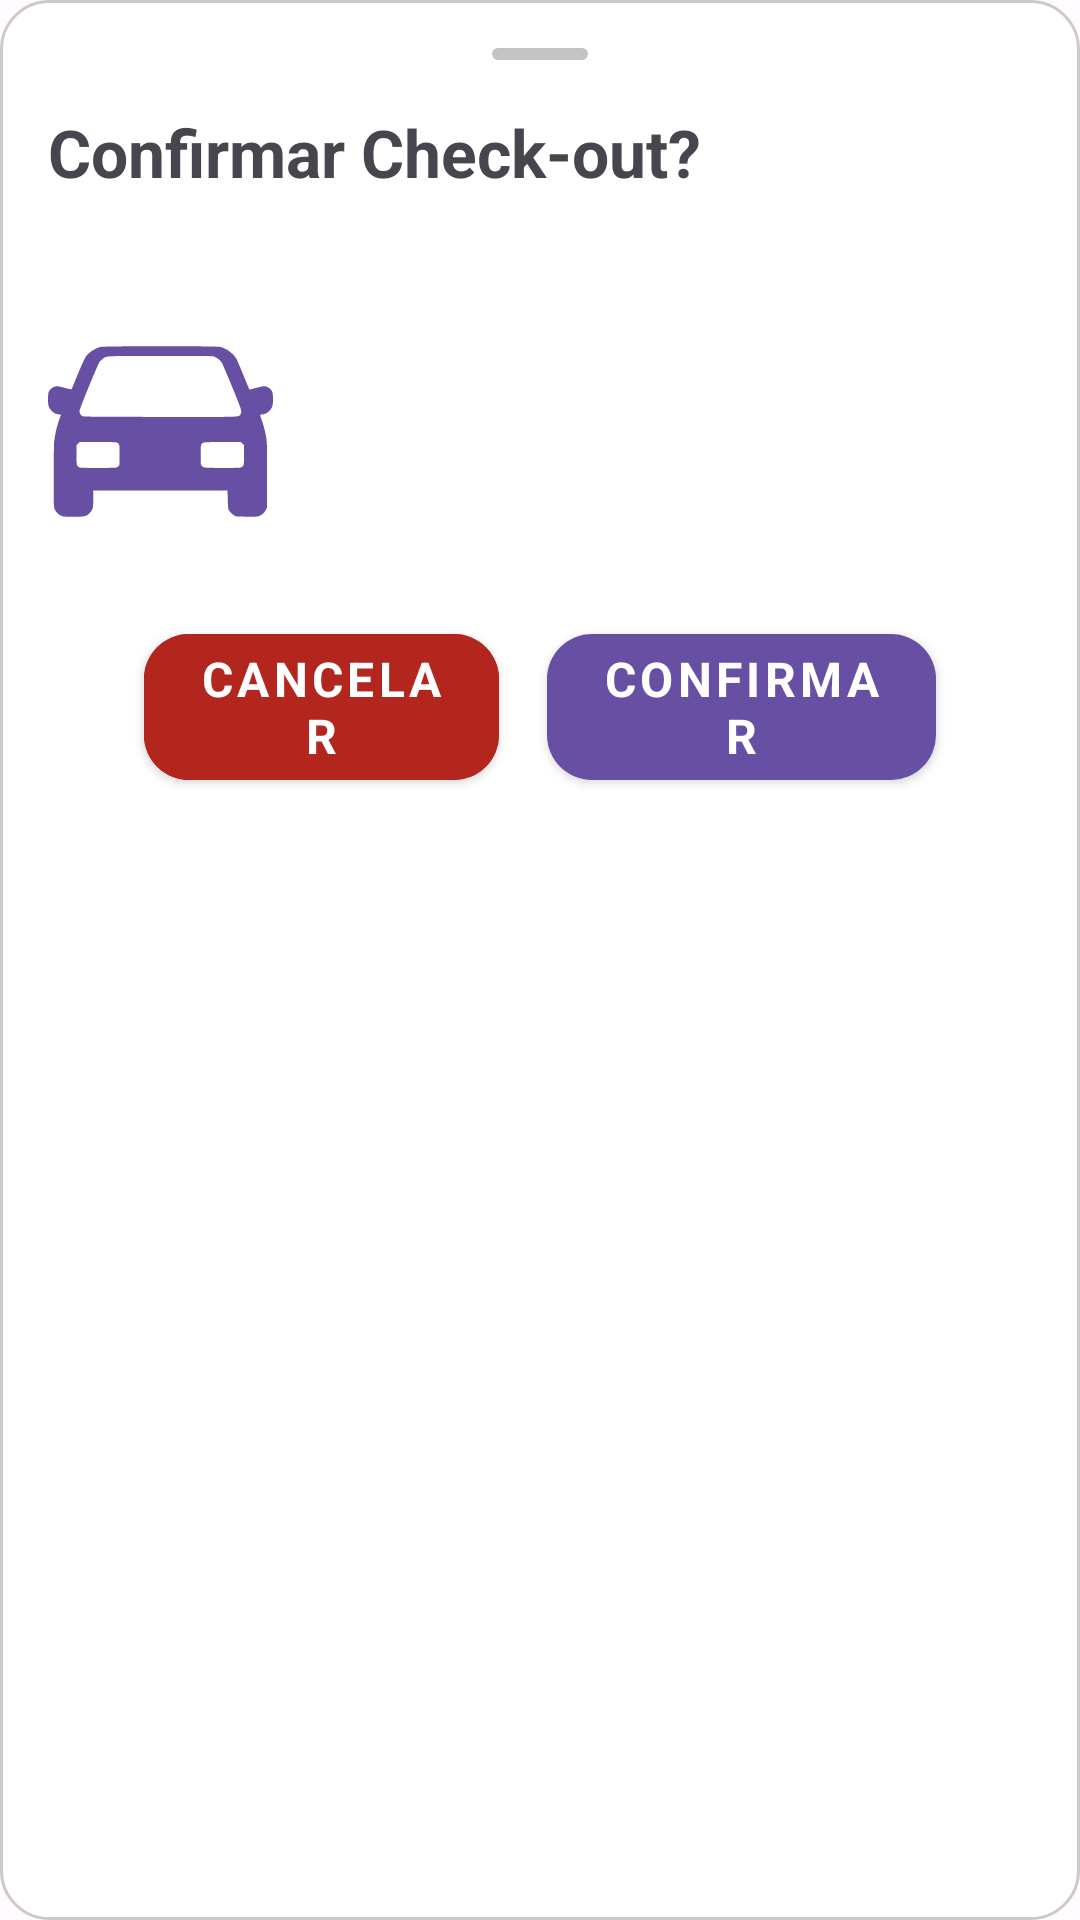

Reconstruct the res/layout file that produces this screen, plus the resources it refers to.
<!-- AndroidManifest.xml: application theme Theme.ParkMobile -->
<!-- res/layout/bottom_sheet_confirm_checkout.xml -->
<?xml version="1.0" encoding="utf-8"?>
<LinearLayout xmlns:android="http://schemas.android.com/apk/res/android"
    xmlns:app="http://schemas.android.com/apk/res-auto"
    xmlns:tools="http://schemas.android.com/tools"
    android:layout_width="match_parent"
    android:layout_height="wrap_content"
    android:background="@drawable/bottom_sheet_backgroud"
    android:orientation="vertical"
    android:padding="16dp"
    tools:context=".ui.estacionamento.ConfirmCheckOutBottomSheetFragment">

    <ImageView
        android:id="@+id/drag_handle"
        android:layout_width="wrap_content"
        android:layout_height="wrap_content"
        android:layout_gravity="center_horizontal"
        android:layout_marginBottom="16dp"
        android:src="@drawable/drag_handle" />

    <TextView
        android:layout_width="wrap_content"
        android:layout_height="wrap_content"
        android:layout_marginBottom="16dp"
        android:text="Confirmar Check-out?"
        android:textSize="22sp"
        android:textStyle="bold" />

    <LinearLayout
        android:layout_width="match_parent"
        android:layout_height="wrap_content"
        android:orientation="horizontal">

        <ImageView
            android:id="@+id/iv_car_icon"
            android:layout_width="75dp"
            android:layout_height="75dp"
            android:layout_marginTop="25dp"
            android:layout_marginEnd="20dp"
            android:contentDescription="Ícone de carro"
            android:src="@drawable/ic_front_car"
            app:tint="?attr/colorPrimary" />

        <LinearLayout
            android:layout_width="match_parent"
            android:layout_height="wrap_content"
            android:orientation="vertical">

            <TextView
                android:id="@+id/tv_confirm_placa"
                android:layout_width="wrap_content"
                android:layout_height="wrap_content"
                android:layout_marginTop="8dp"
                tools:text="Placa: ABC-1234" />

            <TextView
                android:id="@+id/tv_confirm_modelo_marca"
                android:layout_width="wrap_content"
                android:layout_height="wrap_content"
                android:layout_marginTop="4dp"
                tools:text="Modelo - Marca" />

            <TextView
                android:id="@+id/tv_confirm_entrada"
                android:layout_width="wrap_content"
                android:layout_height="wrap_content"
                android:layout_marginTop="4dp"
                tools:text="Entrada: 25/11/2025 10:00" />

        </LinearLayout>

    </LinearLayout>

    <LinearLayout
        android:layout_width="match_parent"
        android:layout_height="wrap_content"
        android:layout_marginTop="24dp"
        android:orientation="horizontal">

        <com.google.android.material.button.MaterialButton
            android:id="@+id/btn_cancelar"
            style="@style/BotaoGeral"
            android:layout_width="wrap_content"
            android:layout_height="wrap_content"
            android:layout_marginEnd="8dp"
            android:layout_weight="1"
            android:backgroundTint="@color/md_theme_error"
            android:text="Cancelar" />

        <com.google.android.material.button.MaterialButton
            android:id="@+id/btn_confirmar"
            style="@style/BotaoGeral"
            android:layout_width="wrap_content"
            android:layout_height="wrap_content"
            android:layout_marginStart="8dp"
            android:layout_weight="1"
            android:text="Confirmar" />
    </LinearLayout>

</LinearLayout>
<!-- resources referenced by this layout -->
<resources>
  <color name="md_theme_error">#B3261E</color>
  <!-- drawable bottom_sheet_backgroud (drawable) -->
  <shape xmlns:android="http://schemas.android.com/apk/res/android"
      android:shape="rectangle">
  
      
      <solid android:color="@android:color/white" />
  
      
      <corners android:radius="16dp" />
  
      
      <padding
          android:bottom="8dp"
          android:left="8dp"
          android:right="8dp"
          android:top="8dp" />
  
      <stroke
          android:width="1dp"
          android:color="#33000000" />
  </shape>
  <!-- drawable drag_handle (drawable) -->
  <vector xmlns:android="http://schemas.android.com/apk/res/android"
      android:width="32dp"
      android:height="4dp"
      android:viewportWidth="32"
      android:viewportHeight="4">
    <path
        android:pathData="M2,2L30,2"
        android:strokeWidth="4"
        android:fillColor="#00000000"
        android:strokeColor="#C4C4C4"
        android:strokeLineCap="round"/>
  </vector>
  <!-- drawable ic_front_car: vector/xml drawable (drawable, 2101 chars, omitted) -->
  <style name="BotaoGeral" parent="Widget.MaterialComponents.Button">
          <item name="android:layout_width">0dp</item>
          <item name="android:layout_height">60dp</item>
          <item name="android:layout_marginStart">32dp</item>
          <item name="android:layout_marginEnd">32dp</item>
          <item name="android:textStyle">bold</item>
          <item name="cornerRadius">15dp</item>
          <item name="android:textSize">16sp</item>
      </style>
  <style name="Theme.ParkMobile" parent="Base.Theme.ParkMobile" />
  <style name="Base.Theme.ParkMobile" parent="Theme.Material3.DayNight.NoActionBar">
  
          <item name="android:fontFamily">helvetica</item>
          
          <item name="colorPrimary">@color/md_theme_primary</item>
          <item name="colorOnPrimary">@color/md_theme_onPrimary</item>
  
          
          <item name="colorSecondary">@color/md_theme_secondary</item>
          <item name="colorOnSecondary">@color/md_theme_onSecondary</item>
  
          
          <item name="colorError">@color/md_theme_error</item>
          <item name="colorOnError">@color/md_theme_onError</item>
  
          
          <item name="android:colorBackground">@color/md_theme_background</item>
          <item name="colorOnBackground">@color/md_theme_onBackground</item>
          <item name="colorSurface">@color/md_theme_surface</item>
          <item name="colorOnSurface">@color/md_theme_onSurface</item>
  
          
          <item name="android:statusBarColor">?attr/colorPrimary</item>
      </style>
  <color name="md_theme_primary">#6750A4</color>
  <color name="md_theme_onPrimary">#FFFFFF</color>
  <color name="md_theme_secondary">#625B71</color>
  <color name="md_theme_onSecondary">#FFFFFF</color>
  <color name="md_theme_onError">#FFFFFF</color>
  <color name="md_theme_background">#FFFBFE</color>
  <color name="md_theme_onBackground">#1C1B1F</color>
  <color name="md_theme_surface">#FFFBFE</color>
  <color name="md_theme_onSurface">#1C1B1F</color>
</resources>
